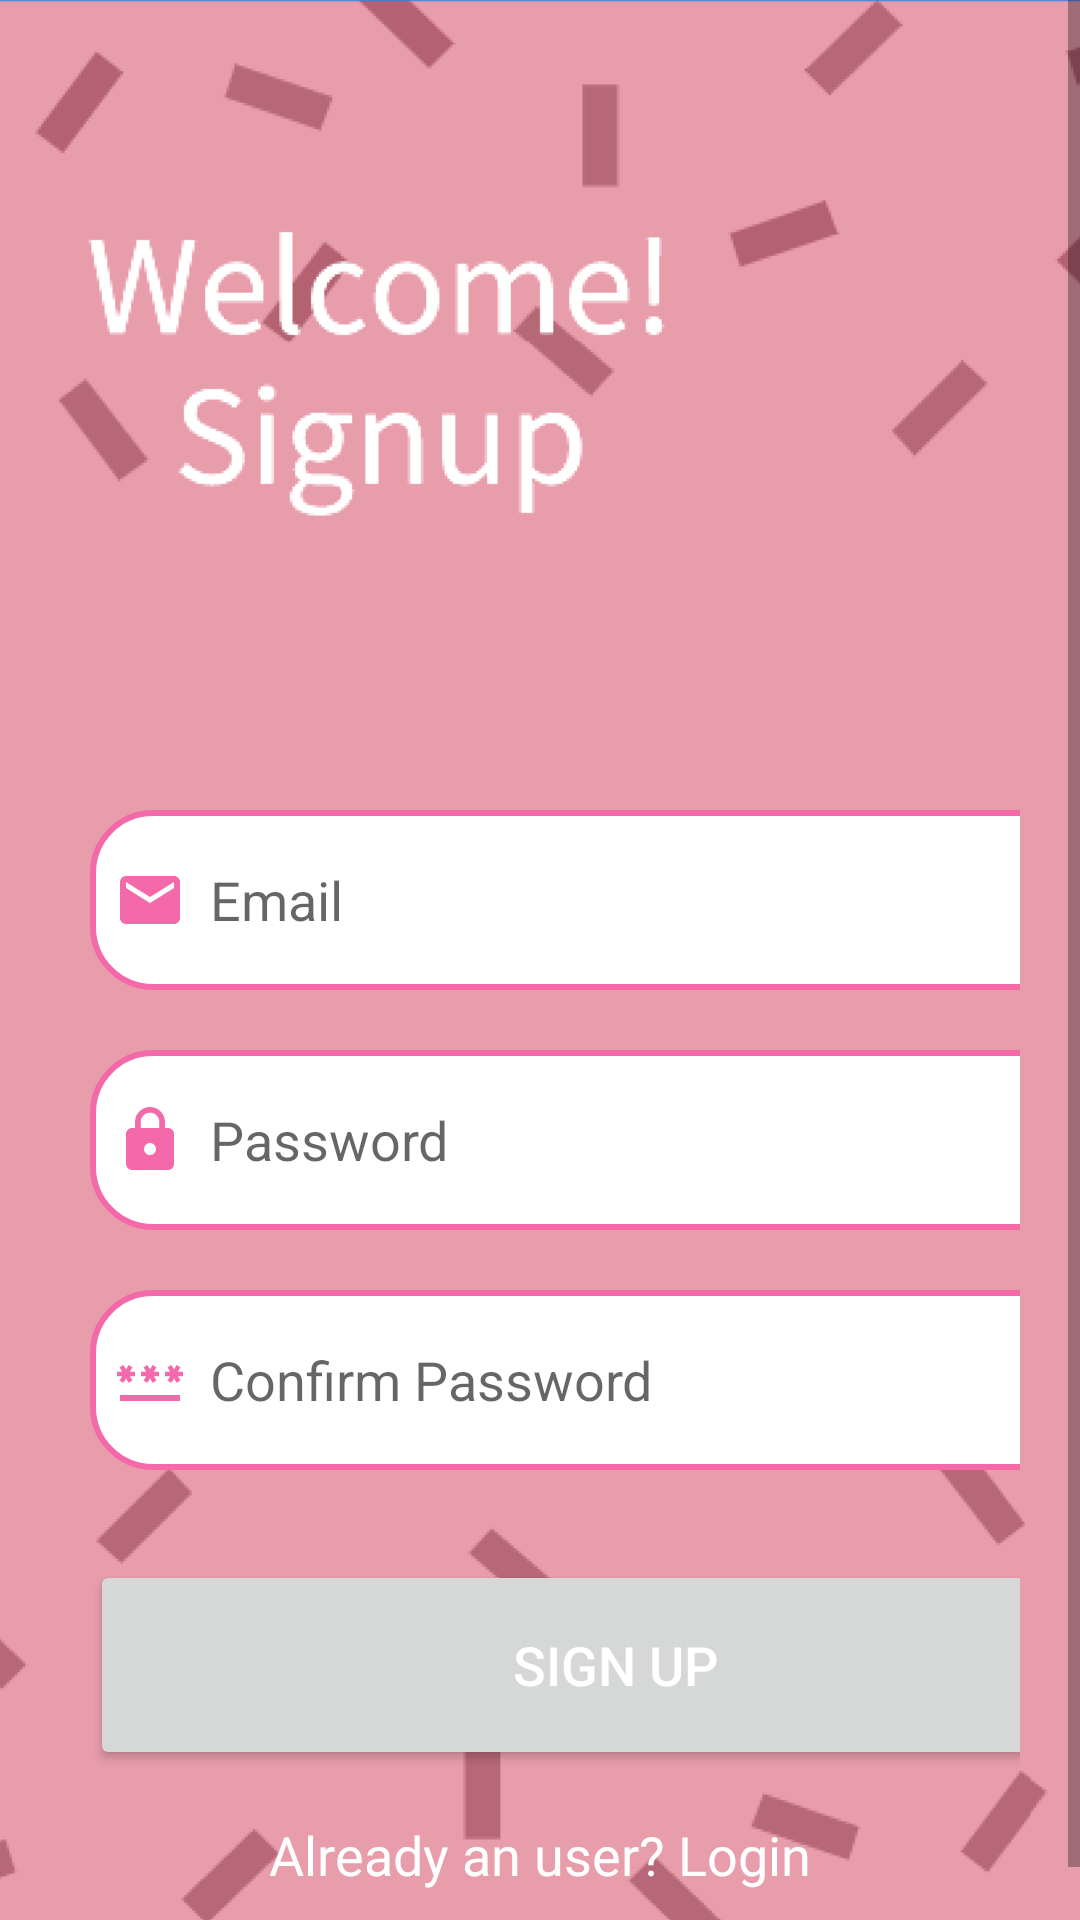

Produce the Android XML layout that renders to this screen, including the resource entries it uses.
<!-- AndroidManifest.xml: application theme Theme.FinalPoject -->
<!-- res/layout/activity_signup.xml -->
<?xml version="1.0" encoding="utf-8"?>
<ScrollView
    xmlns:android="http://schemas.android.com/apk/res/android"
    xmlns:app="http://schemas.android.com/apk/res-auto"
    xmlns:tools="http://schemas.android.com/tools"
    android:layout_width="match_parent"
    android:layout_height="match_parent"
    android:orientation="vertical"
    android:background="@drawable/signup_bg"
    tools:context=".SignupActivity">
    <LinearLayout
    android:layout_width="match_parent"
    android:layout_height="wrap_content"
    android:orientation="vertical">
        <LinearLayout
            android:layout_width="match_parent"
            android:layout_height="wrap_content"
            android:orientation="vertical"
            android:layout_marginTop="250dp"
            android:padding="20dp">
            <EditText
                android:layout_width="350dp"
                android:layout_height="60dp"
                android:id="@+id/signup_email"
                android:background="@drawable/lavender_border"
                android:layout_marginStart="10dp"
                android:padding="8dp"
                android:hint="Email"
                android:textColor="@color/pink"
                android:drawableLeft="@drawable/baseline_email_24"
                android:drawablePadding="8dp"/>

            <EditText
                android:layout_width="350dp"
                android:layout_height="60dp"
                android:id="@+id/signup_password"
                android:background="@drawable/lavender_border"
                android:layout_marginTop="20dp"
                android:layout_marginStart="10dp"
                android:padding="8dp"
                android:hint="Password"
                android:textColor="@color/pink"
                android:drawableLeft="@drawable/baseline_lock_24"
                android:drawablePadding="8dp"/>
            <EditText
                android:layout_width="350dp"
                android:layout_height="60dp"
                android:id="@+id/signup_confirm"
                android:background="@drawable/lavender_border"
                android:layout_marginTop="20dp"
                android:padding="8dp"
                android:layout_marginStart="10dp"
                android:hint="Confirm Password"
                android:textColor="@color/pink"
                android:drawableLeft="@drawable/baseline_password_24"
                android:drawablePadding="8dp"/>
            <Button
                android:layout_width="350dp"
                android:layout_height="70dp"
                android:text="Sign Up"
                android:textColor="@color/white"
                android:layout_marginStart="10dp"
                android:id="@+id/signup_button"
                android:textSize="18sp"
                android:layout_marginTop="30dp"
                app:cornerRadius = "30dp" />
            <TextView
                android:layout_width="wrap_content"
                android:layout_height="wrap_content"
                android:id="@+id/loginRedirectText"
                android:text="Already an user? Login"
                android:layout_gravity="center"
                android:padding="8dp"
                android:textSize="18sp"
                android:layout_marginTop="8dp"
                android:textColor="@color/white"/>
        </LinearLayout>
    </LinearLayout>
</ScrollView>
<!-- resources referenced by this layout -->
<resources>
  <color name="pink">#F469A9</color>
  <color name="white">#FFFFFFFF</color>
  <!-- drawable baseline_email_24 (drawable) -->
  <vector android:height="24dp" android:tint="#F469A9"
      android:viewportHeight="24" android:viewportWidth="24"
      android:width="24dp" xmlns:android="http://schemas.android.com/apk/res/android">
      <path android:fillColor="@android:color/white" android:pathData="M20,4L4,4c-1.1,0 -1.99,0.9 -1.99,2L2,18c0,1.1 0.9,2 2,2h16c1.1,0 2,-0.9 2,-2L22,6c0,-1.1 -0.9,-2 -2,-2zM20,8l-8,5 -8,-5L4,6l8,5 8,-5v2z"/>
  </vector>
  <!-- drawable baseline_lock_24 (drawable) -->
  <vector android:height="24dp" android:tint="#F469A9"
      android:viewportHeight="24" android:viewportWidth="24"
      android:width="24dp" xmlns:android="http://schemas.android.com/apk/res/android">
      <path android:fillColor="@android:color/white" android:pathData="M18,8h-1L17,6c0,-2.76 -2.24,-5 -5,-5S7,3.24 7,6v2L6,8c-1.1,0 -2,0.9 -2,2v10c0,1.1 0.9,2 2,2h12c1.1,0 2,-0.9 2,-2L20,10c0,-1.1 -0.9,-2 -2,-2zM12,17c-1.1,0 -2,-0.9 -2,-2s0.9,-2 2,-2 2,0.9 2,2 -0.9,2 -2,2zM15.1,8L8.9,8L8.9,6c0,-1.71 1.39,-3.1 3.1,-3.1 1.71,0 3.1,1.39 3.1,3.1v2z"/>
  </vector>
  <!-- drawable baseline_password_24 (drawable) -->
  <vector android:height="24dp" android:tint="#F469A9"
      android:viewportHeight="24" android:viewportWidth="24"
      android:width="24dp" xmlns:android="http://schemas.android.com/apk/res/android">
      <path android:fillColor="@android:color/white" android:pathData="M2,17h20v2H2V17zM3.15,12.95L4,11.47l0.85,1.48l1.3,-0.75L5.3,10.72H7v-1.5H5.3l0.85,-1.47L4.85,7L4,8.47L3.15,7l-1.3,0.75L2.7,9.22H1v1.5h1.7L1.85,12.2L3.15,12.95zM9.85,12.2l1.3,0.75L12,11.47l0.85,1.48l1.3,-0.75l-0.85,-1.48H15v-1.5h-1.7l0.85,-1.47L12.85,7L12,8.47L11.15,7l-1.3,0.75l0.85,1.47H9v1.5h1.7L9.85,12.2zM23,9.22h-1.7l0.85,-1.47L20.85,7L20,8.47L19.15,7l-1.3,0.75l0.85,1.47H17v1.5h1.7l-0.85,1.48l1.3,0.75L20,11.47l0.85,1.48l1.3,-0.75l-0.85,-1.48H23V9.22z"/>
  </vector>
  <!-- drawable lavender_border (drawable) -->
  <?xml version="1.0" encoding="utf-8"?>
  <shape xmlns:android="http://schemas.android.com/apk/res/android"
      android:shape="rectangle">
      <corners
          android:radius="20dp"/>
      <stroke
          android:color="@color/pink"
          android:width="2dp"/>
      <solid
          android:color="@color/white"/>
  
  
  
  </shape>
  <!-- drawable signup_bg: png bitmap (drawable, 53679 bytes) -->
  <style name="Theme.FinalPoject" parent="Theme.MaterialComponents.DayNight.DarkActionBar">
          
          <item name="colorPrimary">@color/purple_500</item>
          <item name="colorPrimaryVariant">@color/purple_700</item>
          <item name="colorOnPrimary">@color/white</item>
          
          <item name="colorSecondary">@color/teal_200</item>
          <item name="colorSecondaryVariant">@color/teal_700</item>
          <item name="colorOnSecondary">@color/black</item>
          
          <item name="android:statusBarColor">?attr/colorPrimaryVariant</item>
          
      </style>
  <color name="purple_500">#FF6200EE</color>
  <color name="purple_700">#FF3700B3</color>
  <color name="teal_200">#FF03DAC5</color>
  <color name="teal_700">#FF018786</color>
  <color name="black">#FF000000</color>
</resources>
